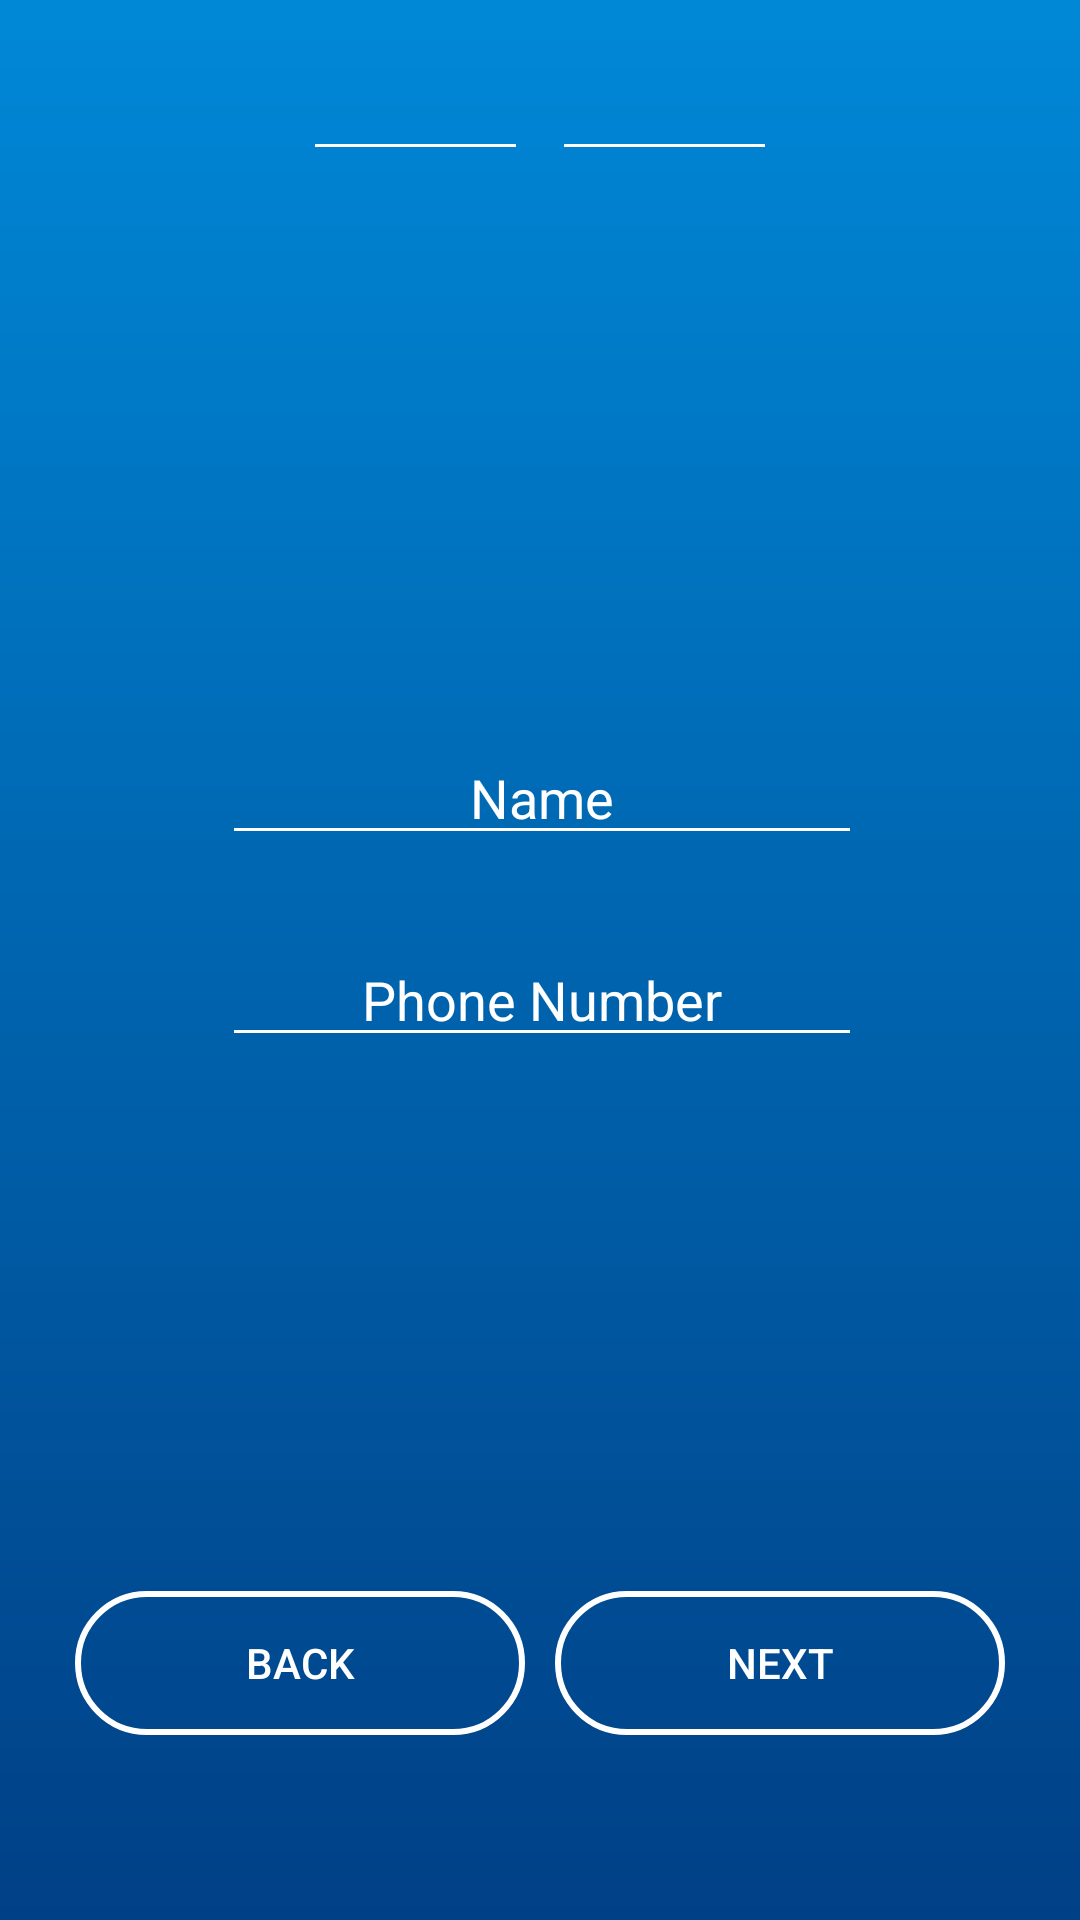

The Android layout XML behind this screen, and the referenced resources:
<!-- AndroidManifest.xml: application theme AppTheme -->
<!-- res/layout/activity_sign_up_two.xml -->
<?xml version="1.0" encoding="utf-8"?>
<LinearLayout
    xmlns:android="http://schemas.android.com/apk/res/android"
    xmlns:tools="http://schemas.android.com/tools"
    android:layout_width="match_parent"
    android:layout_height="match_parent"
    android:background="@drawable/background"
    android:weightSum="10"
    android:orientation="vertical">

    <LinearLayout
        android:layout_width="match_parent"
        android:layout_height="0dp"
        android:layout_marginTop="20dp"
        android:layout_weight="1"
        android:gravity="center"
        android:orientation="horizontal">

        <ImageView
            android:layout_width="wrap_content"
            android:layout_height="wrap_content"
            android:layout_marginRight="8dp"
            android:background="@drawable/index_icon"/>
        <View
            android:layout_width="67dp"
            android:layout_height="1dp"
            android:layout_marginRight="8dp"
            android:background="@android:color/white"/>

        <RelativeLayout
            android:layout_width="wrap_content"
            android:layout_height="wrap_content"
            android:layout_marginRight="8dp"
            >

            <ImageView
                android:layout_centerInParent="true"
                android:layout_width="wrap_content"
                android:layout_height="wrap_content"
                android:background="@drawable/index_empty_icon"/>

            <ImageView
                android:layout_centerInParent="true"
                android:layout_width="wrap_content"
                android:layout_height="wrap_content"
                android:background="@drawable/index_icon"/>

        </RelativeLayout>



        <View
            android:layout_width="67dp"
            android:layout_height="1dp"
            android:layout_marginRight="8dp"
            android:background="@android:color/white"/>

        <ImageView
            android:layout_width="wrap_content"
            android:layout_height="wrap_content"
            android:background="@drawable/index_icon"/>

    </LinearLayout>

    <LinearLayout
        android:layout_width="match_parent"
        android:layout_height="0dp"
        android:layout_weight="6"
        android:gravity="center"
        android:layout_marginTop="50dp"
        android:orientation="vertical"
        >

        <EditText
            android:id="@+id/signUpName"
            android:layout_width="match_parent"
            android:layout_height="wrap_content"
            android:layout_marginLeft="73.5dp"
            android:layout_marginRight="73dp"
            android:gravity="center"
            android:hint="Name"
            android:textColorHint="@android:color/white"
            android:theme="@style/loginStyle"/>

        <EditText
            android:id="@+id/signUpPhone"
            android:layout_width="match_parent"
            android:layout_height="wrap_content"
            android:layout_marginLeft="73.5dp"
            android:layout_marginRight="73dp"
            android:layout_marginTop="26dp"
            android:gravity="center"
            android:hint="Phone Number"
            android:textColorHint="@android:color/white"
            android:theme="@style/loginStyle"/>

    </LinearLayout>

    <LinearLayout
        android:layout_width="match_parent"
        android:layout_height="0dp"
        android:layout_weight="3"
        android:gravity="center"
        >

        <Button
            android:id="@+id/signUpTwoBack"
            android:layout_width="wrap_content"
            android:layout_height="wrap_content"
            android:background="@drawable/signbutton"
            android:text="back"
            android:textColor="@android:color/white"/>

        <Button
            android:id="@+id/signUpTwoNext"
            android:layout_width="wrap_content"
            android:layout_height="wrap_content"
            android:layout_marginLeft="10dp"
            android:background="@drawable/signbutton"
            android:text="next"
            android:textColor="@android:color/white"/>

    </LinearLayout>

</LinearLayout>
<!-- resources referenced by this layout -->
<resources>
  <!-- drawable background (drawable) -->
  <?xml version="1.0" encoding="utf-8"?>
  <shape xmlns:android="http://schemas.android.com/apk/res/android">
      <gradient
          android:startColor="#0088d7"
          android:endColor="#004086"
          android:angle="270"
          />
  </shape>
  <!-- drawable signbutton (drawable) -->
  <?xml version="1.0" encoding="utf-8"?>
  <shape xmlns:android="http://schemas.android.com/apk/res/android"
         android:shape="rectangle" android:padding="10dp">
  
  <size
      android:width="150dp"
      android:height="30dp"/>
  
  <corners android:bottomRightRadius="23dp"
           android:bottomLeftRadius="23dp"
           android:topLeftRadius="23dp"
           android:topRightRadius="23dp"/>
  
  
  <stroke
      android:color="@android:color/white"
      android:width="2dp"
          />
  
  </shape>
  <style name="loginStyle">
          <item name="colorControlActivated">@android:color/white</item>
          <item name="colorControlNormal">@android:color/white</item>
      </style>
  <style name="AppTheme" parent="Theme.AppCompat.DayNight.NoActionBar">
          
          <item name="colorPrimary">@color/colorPrimary</item>
          <item name="colorPrimaryDark">@color/colorPrimaryDark</item>
          <item name="colorAccent">@color/colorAccent</item>
      </style>
  <color name="colorPrimary">#0088d7</color>
  <color name="colorPrimaryDark">#005ca5</color>
  <color name="colorAccent">#FF4081</color>
</resources>
